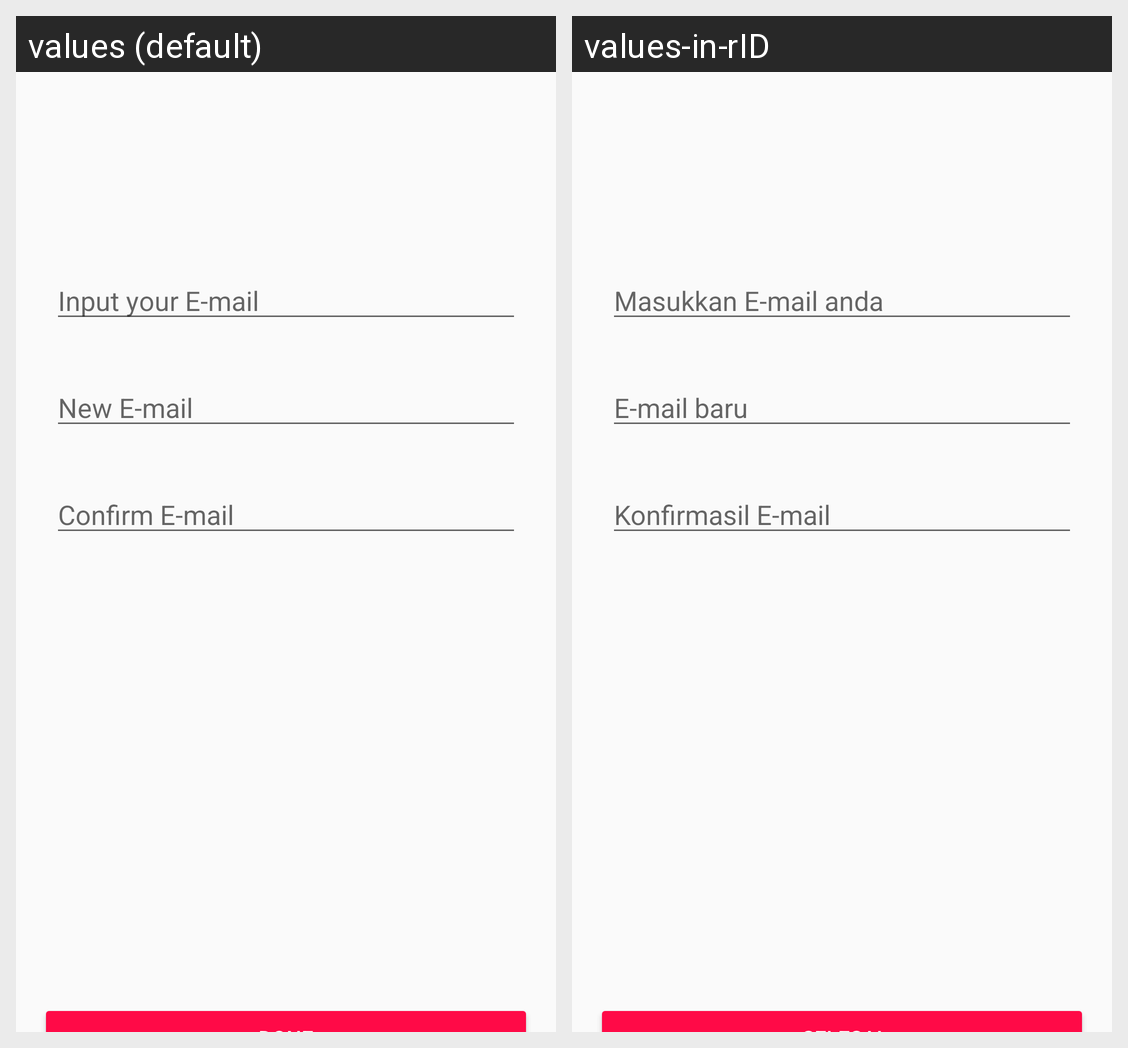

Locale-by-locale string values for the Android screen shown in this grid:
Android screen res/layout/activity_edit_email.xml rendered under 2 locales, left to right: values (default), values-in-rID. Device: Nexus 5 (rendered at 1080×1920; each locale shown at half size, 540×960, under a caption strip naming it); theme Theme.SunibTinder.
Strings drawn on this screen, with the default value and each locale's value (text and hints the layout hard-codes, and strings that could not be matched under every locale, appear in the picture but are not listed):

input_your_e_mail
  values: Input your E-mail
  values-in-rID: Masukkan E-mail anda

new_e_mail
  values: New E-mail
  values-in-rID: E-mail baru

confirm_e_mail
  values: Confirm E-mail
  values-in-rID: Konfirmasil E-mail
